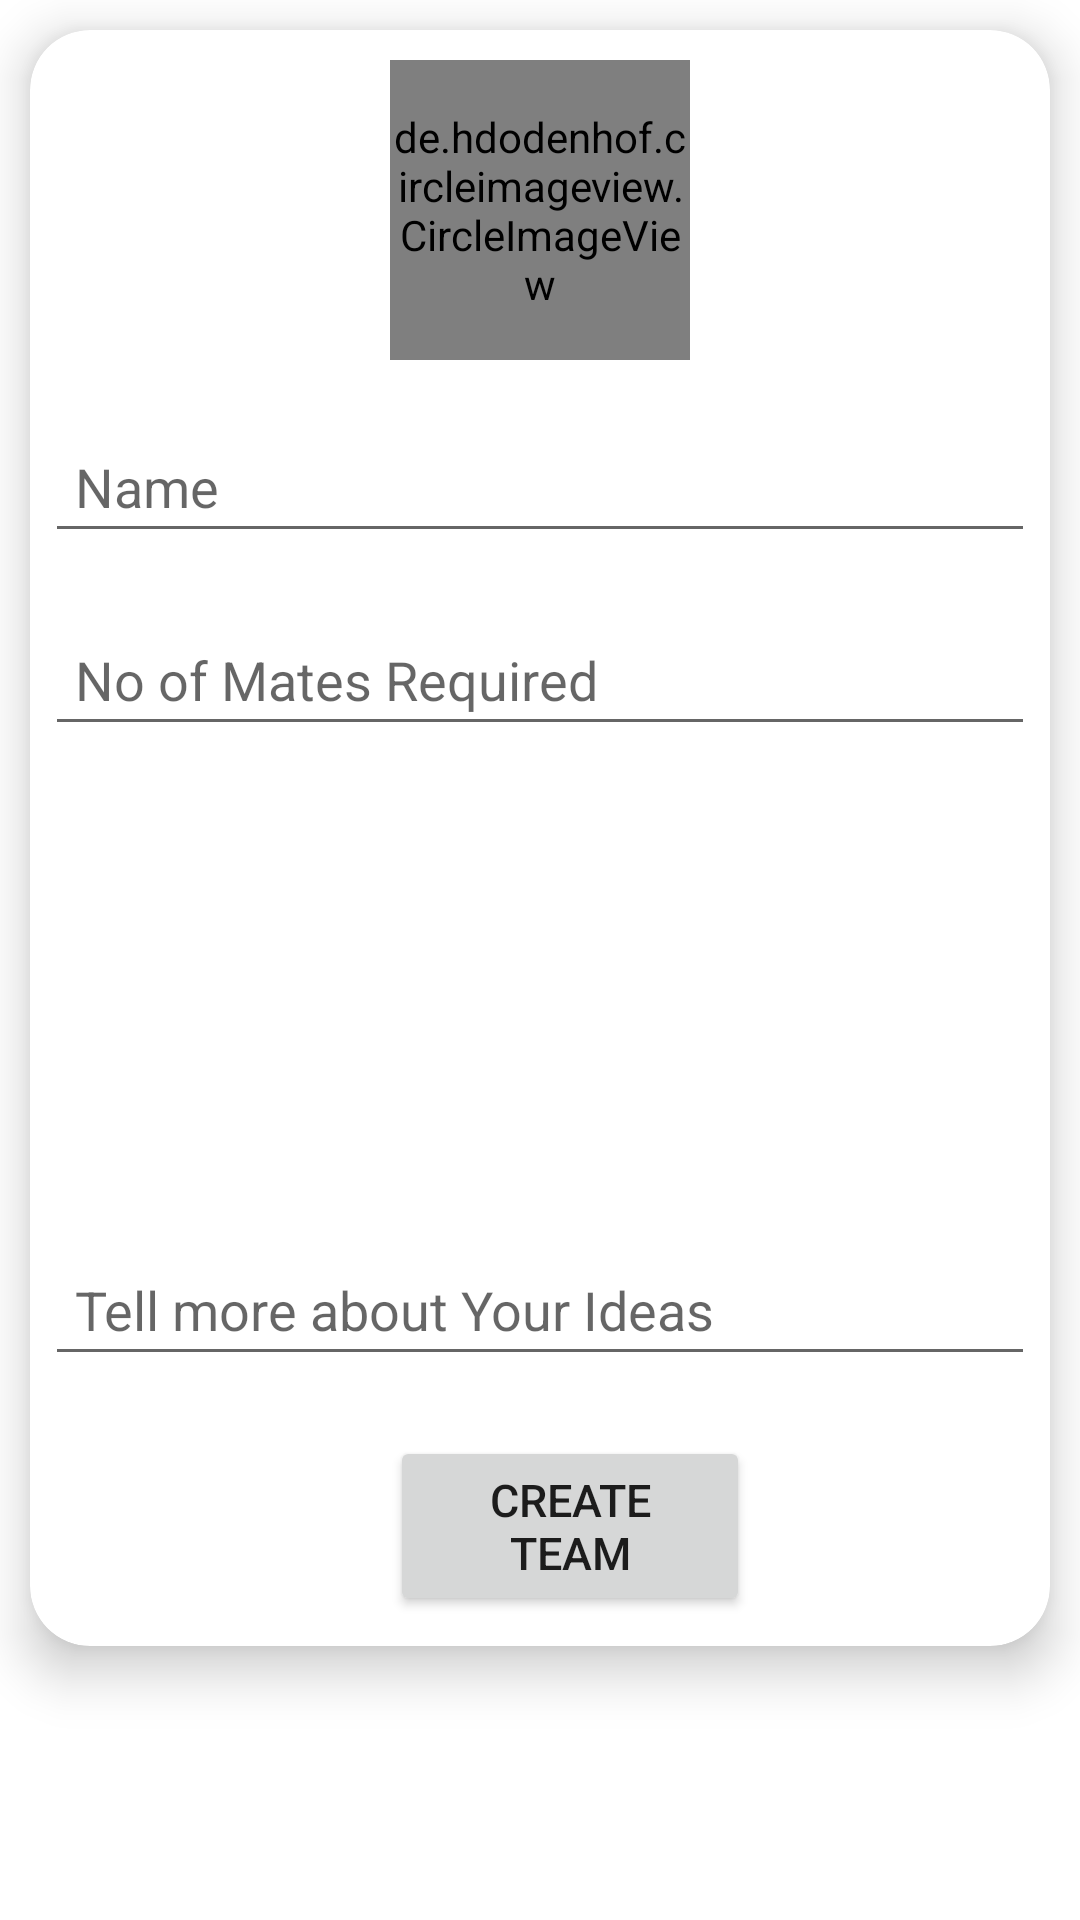

Here is an Android app screen rendered from its layout file. Give the layout XML and the strings, colors and styles it references.
<!-- AndroidManifest.xml: application theme Theme.Tacos -->
<!-- res/layout/fragment_creategrp.xml -->
<?xml version="1.0" encoding="utf-8"?>
<androidx.appcompat.widget.LinearLayoutCompat xmlns:android="http://schemas.android.com/apk/res/android"
    android:layout_width="match_parent"
    xmlns:app="http://schemas.android.com/apk/res-auto"
    xmlns:tools="http://schemas.android.com/tools"
    android:orientation="vertical"
    android:layout_height="match_parent"
    tools:context=".CreategrpFragment">
    <androidx.cardview.widget.CardView
        android:orientation="vertical"
        android:layout_width="match_parent"
        app:cardCornerRadius="20dp"
        app:cardElevation="10dp"
        android:layout_height="wrap_content"
        android:layout_marginTop="10dp"
        android:layout_marginHorizontal="10dp">
        <LinearLayout
            android:layout_marginHorizontal="5dp"
            android:layout_width="match_parent"
            android:layout_height="wrap_content"
            android:orientation="vertical">

            <de.hdodenhof.circleimageview.CircleImageView
                android:layout_marginTop="10dp"
                android:layout_gravity="center_horizontal"
                android:id="@+id/grpImage"
                android:layout_width="100dp"
                android:layout_height="100dp"
                android:src="@drawable/ic_about"
                app:civ_border_color="#FF000000"
                app:civ_border_width="2dp"/>
            <EditText
                android:textAllCaps="true"
                android:id="@+id/grpname"
                android:layout_width="match_parent"
                android:layout_height="wrap_content"
                android:layout_marginTop="20dp"
                android:ems="10"
                android:inputType="textPersonName"
                android:padding="10dp"
                android:hint="Name"/>
            <EditText
                android:textAllCaps="true"
                android:id="@+id/matesno"
                android:layout_width="match_parent"
                android:layout_height="wrap_content"
                android:layout_marginTop="20dp"
                android:ems="10"
                android:inputType="number"
                android:padding="10dp"
                android:hint="No of Mates Required"/>
            <EditText
                android:id="@+id/grpdes"
                android:layout_width="match_parent"
                android:layout_height="200dp"
                android:layout_marginTop="10dp"
                android:padding="10dp"
                android:ems="10"
                android:hint="Tell more about Your Ideas"
                android:gravity="bottom|start"
                android:inputType="textMultiLine"
                android:layout_marginBottom="20dp"/>

            <Button
                android:layout_gravity="center_horizontal"
                android:layout_marginLeft="10dp"
                android:id="@+id/creategrp"
                android:layout_width="120dp"
                android:layout_height="60dp"
                android:text="Create Team"
                android:layout_marginBottom="10dp"
                android:textSize="15sp" />
        </LinearLayout>
    </androidx.cardview.widget.CardView>
</androidx.appcompat.widget.LinearLayoutCompat>
<!-- resources referenced by this layout -->
<resources>
  <style name="Theme.Tacos" parent="Theme.MaterialComponents.DayNight.NoActionBar">
          
          <item name="colorPrimary">#D15680</item>
          <item name="colorPrimaryVariant">#D15680</item>
          <item name="colorOnPrimary">@color/white</item>
          
          <item name="colorSecondary">@color/teal_200</item>
          <item name="colorSecondaryVariant">@color/teal_700</item>
          <item name="colorOnSecondary">@color/black</item>
          
          <item name="android:statusBarColor" tools:targetApi="l">?attr/colorPrimaryVariant</item>
          
      </style>
  <!-- not gathered from this repository: default colours our renderer supplied (Android Studio template values) -->
  <color name="teal_200">#FF03DAC5</color>
  <color name="teal_700">#FF018786</color>
  <color name="black">#FF000000</color>
  <color name="white">#FFFFFFFF</color>
</resources>
